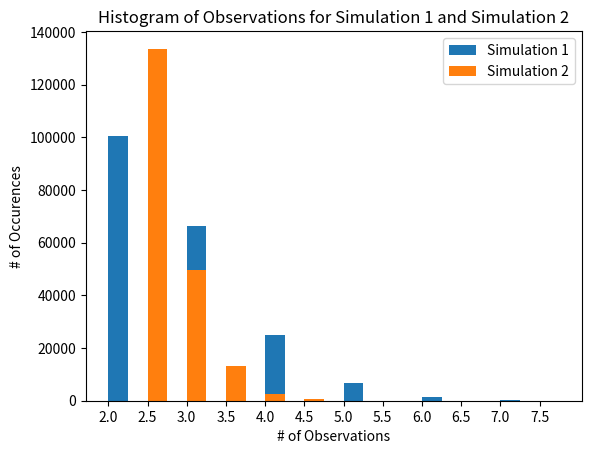

Write Python code to recreate this figure.
import math
import statistics
import random
import numpy as np
import matplotlib.pyplot as plt

numTrials = 200000

def printResults(data):
    avgCount = statistics.mean(data)
    std = statistics.stdev(data)
    print(" e approx:", round(avgCount,4), " actual:", round(math.e,4))
    print(" std dev:", round(std,4))
    print(" 95% confidence interval: (", round(avgCount - std/np.sqrt(numTrials),4), ",", round(avgCount + std/np.sqrt(numTrials),4), ")\n" )
    return std


# Initial simulation: straightforward but requires many trials (N) to decrease variance 
print("\nSimulation 1: Initial/Straightforward")

data1 = np.zeros(numTrials)
n = numTrials
s = 0
tempCount = 0

while (n > 0):
    rand = random.random()
    s += rand
    # print(s)
    tempCount += 1
    if (s >1):
        # print(tempCount)
        n -=1
        data1[n] = tempCount
        tempCount =0
        s = 0

std1 = printResults(data1)



#Improved simulation that reduces variance by using antithetic variables    

print("Simulation 2: using antithetic variables to reduce variance")
data2 = np.zeros(numTrials)
n = numTrials
s1, s2 = 0, 0  
N1, N2 = 0, 0
N1Less1, N2Less1 = True, True
while (n > 0):
    u1 = random.random()
    s1 += u1
    u2 = 1-u1
    s2 += u2

    if(N1Less1):
        N1 += 1
    if(N2Less1):
        N2 += 1
    if (s1 >1 and s2>1):
        n -=1
        data2[n] = (N1 + N2)/2.0
        s1, s2 = 0, 0 
        N1, N2 = 0, 0
        N1Less1, N2Less1 = True, True
    elif(s1 > 1):
        N1Less1 = False
    elif(s2 > 1):
        N2Less1 = False

std2 = printResults(data2)


#Calculate improved efficiency
# 2e-2 observations per simulation for the improved version compared to 
# e observations per simulation for the original
obs2 = round((2*math.e -2)/math.e,4)
obs1 = round((std1/std2)**2,4)
print("Calculating improved efficiency: ")
print("", obs2, "times as many observations for Simulation 2, (2e-2), compared to Simulation 1 (e).")
print("", obs1, "times as many observations for Simulation 1 to have same variance as Simulation 2.")
print(" Simulation 2 is", obs1,"/",obs2,"=", round(obs1/obs2,4), "times as efficient as Simulation 1.\n" )

# data = np.zeros(numTrials*2)
# data = data.reshape(numTrials,2)
# for i in range(numTrials):
#     data[i][0] = data1[i]
#     data[i][1] = data2[i]
#plt.hist(data, bins=np.arange(2,9,0.5), density=True, label=["a","Simple Simulation"])
plt.title("Histogram of Observations for Simulation 1 and Simulation 2")
plt.hist(data1, bins=np.arange(2,8,0.25), label="Simulation 1")
plt.hist(data2, bins=np.arange(2,8,0.25), label="Simulation 2")
plt.legend(prop={'size': 10})
plt.ylabel("# of Occurences")
plt.xlabel("# of Observations")
plt.xticks(np.arange(2,8,0.5))
plt.show()